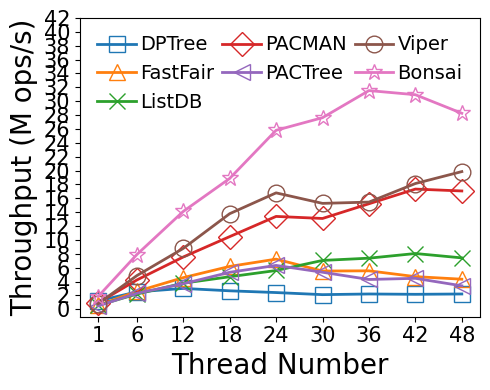

This figure's Python source:
#!/bin/python3

# YCSB Load
# preload size: 5M per thread
# load size: 2.5M per thread
# key: 8B
# val: 8B
# distribution: uniform
# fsdax + dm-stripe (for NUMA-oblivious designs)
# measure: throughput(thread)

M = 1000000
MAX = 240 * M
SIZE = 2.5 * M
THREADS = [1, 6, 12, 18, 24, 30, 36, 42, 48]
LATENCY = {
    # thread num: 1/6/12/18/24/30/36/42/48

	# dm-stripe 2M-Interleave
    # bottleneck: large SMO overhead, node metadata cacheline thrashing
    'fastfair': [4.363, 5.831, 6.580, 7.284, 8.301, 13.605, 16.243, 22.317, 27.696],

    # bottleneck:
    # Non log-structured: write amplification +
    # Log-structured: contention(BW) + metadata cacheline thrashing(perf L3 cache miss)

    # Nbg:Nfg = 1:2, at least 1 Nbg
    # dm-stripe 2M-Interleave
    # bottleneck: bloom filter array maintenance, WAL metadata cacheline thrashing, NUMA Awareness
    'dptree':   [2.087, 5.993, 9.980, 16.920, 24.916, 35.597, 40.868, 48.728, 54.497],

	# 1 worker per node (default setting)
    'pactree':  [5.250, 6.526, 8.151, 8.448, 9.492, 14.051, 20.949, 23.543, 35.515],

	# dm-stripe 2M-Interleave
    # bottleneck: VPage metadata cacheline thrashing, segment lock overhead, NUMA Awareness
    'viper':    [3.121, 3.096, 3.420, 3.266, 3.575, 4.912, 5.824, 5.791, 6.045],

	# dm-stripe 2M-Interleave
    # LOG_BATCHING enabled, simulates FlatStore log batching (batch size: 512B)
    'pacman':   [2.691, 3.558, 3.982, 4.297, 4.482, 5.729, 5.916, 6.059, 7.035],

    # 1GB memtable, max number=4
    # Enabled 1GB lookup cache (979 MB hash-based, 45 MB second chance)
    # Nbg:Nfg = 1:2, at least 1 Nbg
    # bottleneck: skiplist too high (perf reports high cache-miss rate when lockfree_skiplist::find_position)
    'listdb':   [4.420, 6.863, 7.978, 9.604, 10.736, 10.651, 12.219, 13.062, 16.199],

    # Nbg:Nfg = 1:4, at least 2 Nbg
    'bonsai':   [1.362, 1.904, 2.127, 2.386, 2.325, 2.715, 2.854, 3.394, 4.246],
}

import numpy as np
import matplotlib.pyplot as plt
import csv

THROUGHPUT = {}
for kvstore, latencies in LATENCY.items():
    THROUGHPUT[kvstore] = list(map(lambda x: SIZE * THREADS[x[0]] / x[1] / M, enumerate(latencies)))

MAPPING = {}
HEADER = ['thread']
for kvstore, latencies in THROUGHPUT.items():
    HEADER.append(kvstore)
    for thread, latency in zip(THREADS, latencies):
        if thread not in MAPPING:
            MAPPING[thread] = []
        MAPPING[thread].append(latency)

print(','.join(HEADER))
for thread, latencies in MAPPING.items():
    print(','.join(map(lambda x: str(round(x, 2)), [thread] + latencies)))

xs = THREADS

plt.plot(xs, THROUGHPUT['dptree'], markerfacecolor='none', marker='s', markersize=12, linestyle='-', linewidth=2, label='DPTree')
plt.plot(xs, THROUGHPUT['fastfair'], markerfacecolor='none', marker='^', markersize=12, linestyle='-', linewidth=2, label='FastFair')
plt.plot(xs, THROUGHPUT['listdb'], markerfacecolor='none', marker='x', markersize=12, linestyle='-', linewidth=2, label='ListDB')
plt.plot(xs, THROUGHPUT['pacman'], markerfacecolor='none', marker='D', markersize=12, linestyle='-', linewidth=2, label='PACMAN')
plt.plot(xs, THROUGHPUT['pactree'], markerfacecolor='none', marker='<', markersize=12, linestyle='-', linewidth=2, label='PACTree')
plt.plot(xs, THROUGHPUT['viper'], markerfacecolor='none', marker='o', markersize=12, linestyle='-', linewidth=2, label='Viper')
plt.plot(xs, THROUGHPUT['bonsai'], markerfacecolor='none', marker='*', markersize=12, linestyle='-', linewidth=2, label='Bonsai')

font = {'size': '20','fontname': 'Times New Roman'}
plt.xlabel("Thread Number", font)
plt.ylabel("Throughput (M ops/s)", font)

font2 = {'size': '15','fontname': 'Times New Roman'}
ax = plt.gca()
ax.set_xticks(xs)
ax.set_xticklabels(xs, fontdict=font2)

ytick=[0,2,4,6,8,10,12,14,16,18,20,22,24,26,28,30,32,34,36,38,40,42]
ax.set_yticks(ytick)
ax.set_yticklabels(ytick, fontdict=font2)

plt.legend(loc = 2, ncol=3, frameon=False, mode="expand", prop={'size': 14, 'family': 'Times New Roman'},handletextpad=0.2)

fig = plt.gcf()
fig.set_figwidth(5)
fig.set_figheight(4)
fig.tight_layout()
# [redacted]
plt.show()
